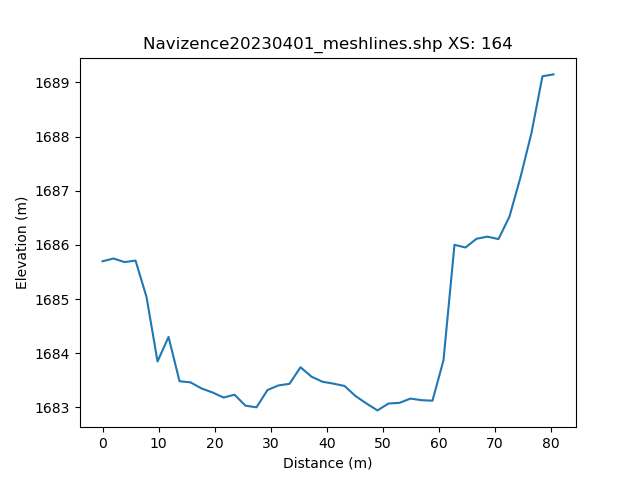

The data file committed next to this chart (first rows):
, h_distance, Elevation
0, 0.0, 1686
1, 0.9907, 1686
2, 1.981, 1686
3, 2.972, 1686
4, 3.963, 1686
5, 4.954, 1686
6, 5.944, 1686
7, 6.935, 1686
8, 7.926, 1685
9, 8.916, 1684
10, 9.907, 1684
11, 10.9, 1684
12, 11.89, 1684
13, 12.88, 1684
14, 13.87, 1683
15, 14.86, 1683
16, 15.85, 1683
17, 16.84, 1683
18, 17.83, 1683
19, 18.82, 1683
20, 19.81, 1683
21, 20.8, 1683
22, 21.8, 1683
23, 22.79, 1683
24, 23.78, 1683
25, 24.77, 1683
26, 25.76, 1683
27, 26.75, 1683
28, 27.74, 1683
29, 28.73, 1683
30, 29.72, 1683
31, 30.71, 1683
32, 31.7, 1683
33, 32.69, 1683
34, 33.68, 1683
35, 34.67, 1684
36, 35.67, 1684
37, 36.66, 1684
38, 37.65, 1684
39, 38.64, 1683
40, 39.63, 1683
41, 40.62, 1683
42, 41.61, 1683
43, 42.6, 1683
44, 43.59, 1683
45, 44.58, 1683
46, 45.57, 1683
47, 46.56, 1683
48, 47.55, 1683
49, 48.54, 1683
50, 49.54, 1683
51, 50.53, 1683
52, 51.52, 1683
53, 52.51, 1683
54, 53.5, 1683
55, 54.49, 1683
56, 55.48, 1683
57, 56.47, 1683
58, 57.46, 1683
59, 58.45, 1683
... 42 more rows
